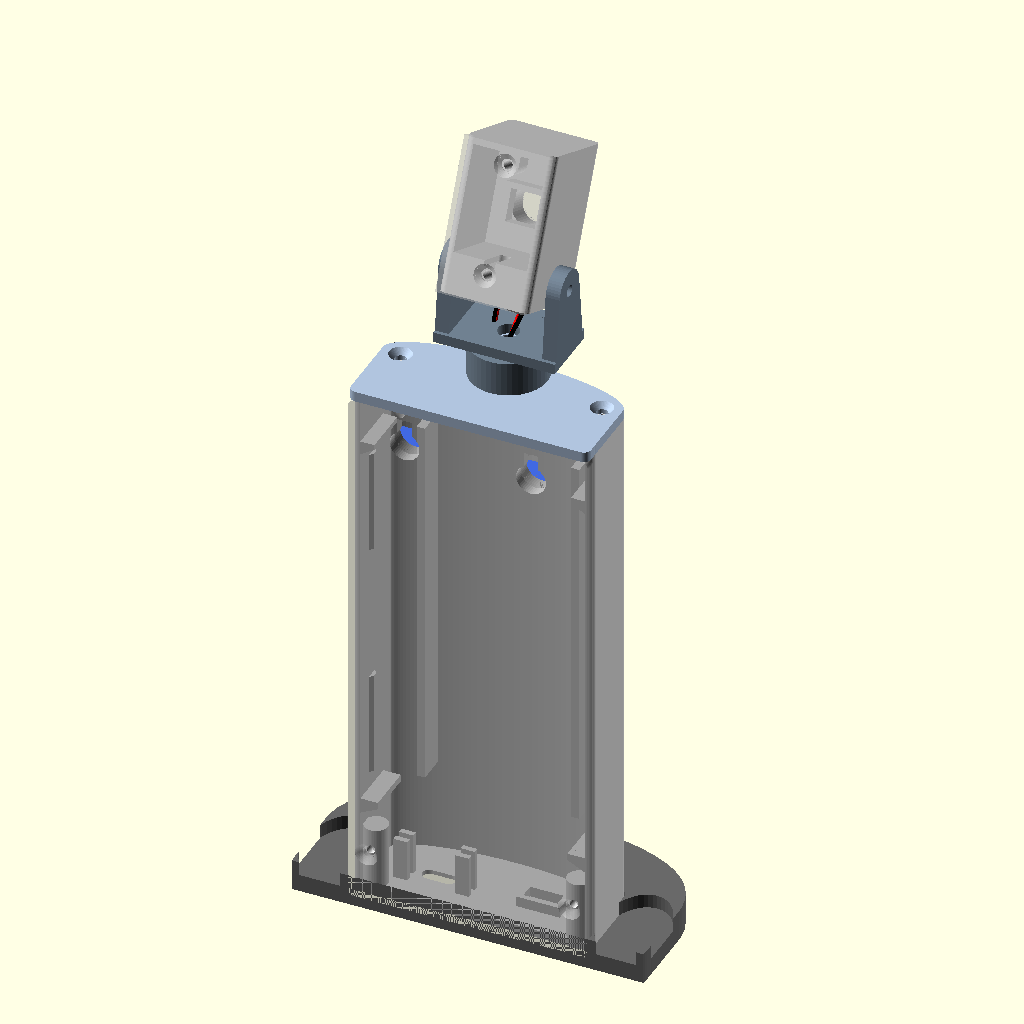
Cell 1: rendered with the file's own defaults.
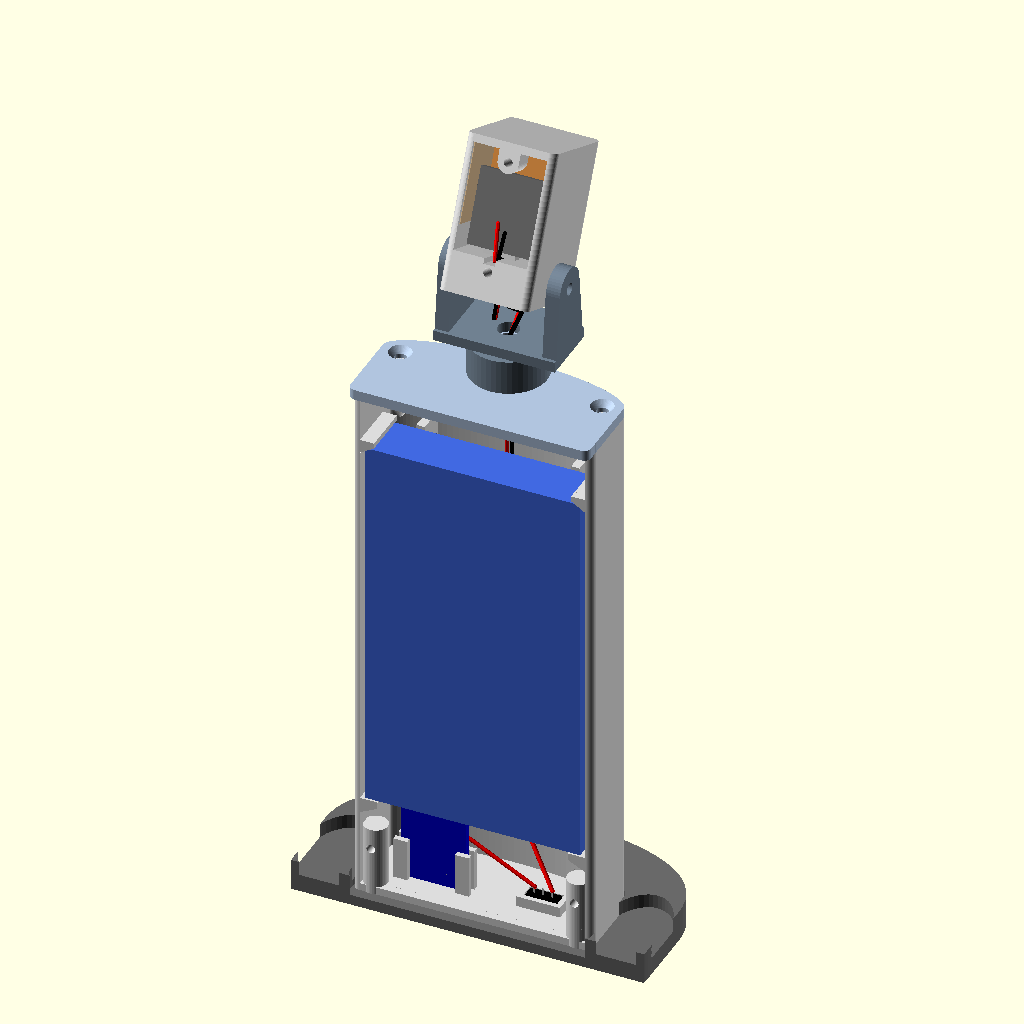
Cell 2: the same model with part = "inside".
All cells are drawn from the same view direction (rotation 55°, 0°, 25°, orthographic, colour scheme Cornfield), but the view is re-fitted for each cell, so position and scale can differ between cells as well as the parameter.
Source of the model, enclosure/archive/v4/camera_enclosure.scad:
// Living-room camera enclosure - parametric OpenSCAD model (v4: wall/corner tower).
//
// A slim upright tower with a flat back, flat sides near the back and a rounded
// front, so it hangs flat on a wall, sits into a left or right corner, or stands on
// a cupboard (in the optional foot).
//   - tower: the battery stands against the back plate; side ribs, a shelf below,
//     ledges above and two front ribs (on a foam pad) hold it. Below it the TP4056
//     stands up with its USB-C opening in the bottom face, next to the switch lever.
//   - back plate: two keyholes (nail, screw, picture hook) and a flat face for
//     adhesive strips; clamped by the crown at the top, two screws at the bottom.
//   - crown: closes the top; its neck carries the turret.
//   - turret: a yoke on a clamp collar round the neck - turns all the way round
//     (pan); the clamp screw sets how stiff it turns.
//   - head: XIAO + camera + antenna, tilting in the yoke on one M3 bolt with a
//     locking nut (about 10 degrees up to 70 down), stiffness set by the nut.
// Only two thin wires run from the battery up the front channel, through the neck
// and into the head.
//
// Pick what to show/export with `part`, then Render (F6) and export STL.
// Print in PETG or ASA, 0.2 mm layers, 3 walls. Tower upright, back plate flat
// (wall side down), crown upside down, yoke on its plate, head on its back face,
// cover/retainer/foot flat. No supports needed.
//
// Hardware: 2x M3x10 (crown) + 2x M3x8 (back plate bottom) + 2x M3x8 (head cover),
// self-tapping; 1x M3x40 + nyloc nut + 2 washers (tilt); 1x M3x16 + nut (pan clamp);
// soft silicone wire 26-28 AWG; 1.5-2 mm foam tape.

part = "assembly";  // [assembly, inside, exploded, section, tower, back, crown, yoke, head, cover, retainer, foot, print_all]
tilt = 25;          // assembly preview: degrees the head looks down (-10..70)
pan = 0;            // assembly preview: degrees the turret is turned to the left
show_parts = true;
show_foot = true;

/* [Contents - measured] */
batt = [61, 14, 110];     // battery: width, thickness, height (incl. the sealed edge)
foam = 1.5;
side_clear = 1.5;
tp = [18.5, 25, 1.6];     // TP4056: width, length (USB end down), PCB
tp_usb_h = 3.2;
sw = [9, 3.5, 3];         // switch: length, body width, body height (lever points down)

/* [Shell] */
wall = 2.2;
pt = 3;                   // back plate thickness (its back face is the wall side)
fit = 0.3;
flat = 18.5;              // flat part of each side, from the back
bulge = 9;                // the rounded front sticks out this far beyond the flats
bot_h = 29;               // bottom compartment: battery shelf top
top_h = 16;               // top compartment above the battery (keyholes, crown screws)

/* [Openings] */
usb_w = 9.6;  usb_h = 4.0;
plug_w = 12.5; plug_h = 7;
switch_slot = [5.5, 2.2];

/* [Turret] */
pan_y = 22;               // pan axis from the back plate's front face (25 from the wall)
neck_r = 7;
neck_h = 10;
collar_r = 11;
arm_t = 4;
axis_up = 17.5;           // tilt axis above the yoke plate: room for the head to swing

/* [Head] */
cam_sq = 8.5;
cam_sq_d = 4.2;
cam_len = 12.4;
lens_bore = 10.4;         // lens measured 10 mm
lens_recess = 0.5;
xiao = [21, 17.8, 8];     // XIAO + Sense standing: height, width, stack thickness
head_x = [-16, 14];       // body front / back (cover adds 2 mm)
head_in_w = 21;
floor_z = 11;
in_top = 40;
cover_t = 2;
axis_hx = -1;             // tilt axis in head coordinates
axis_hz = 5.5;

/* [Screws] */
pilot_d = 2.5;
screw_d = 3.4;
nut_af = 5.7;

$fn = 48;

// ---------- derived ----------
W = batt.x + 2 * side_clear + 2 * wall;
D = flat + bulge;
H = bot_h + batt.z + 1 + top_h;       // tower height without the crown
crown_t = 3;
Ht = H + crown_t;                     // top of the crown
hw = head_in_w / 2 + wall;
cam_z = floor_z + 1.5 + xiao[0] / 2;
cam_front = head_x[0] + lens_recess + cam_len - cam_sq_d;
cam_back = head_x[0] + lens_recess + cam_len;
ret_x = [cam_back, cam_back + 1.6];
xiao_x = ret_x[1] + 3;
plate_z = neck_h;                     // yoke plate bottom (rests on the neck top)
axis_z = plate_z + 3 + axis_up;       // tilt axis in turret coordinates
tp_x0 = -24; tp_x1 = tp_x0 + tp.x;
tp_y = 8;                             // PCB back face
usb_y = tp_y + tp.z + tp_usb_h / 2;
sw_x = 15;
kh_z = H - 10;                        // keyholes
boss_xy = [W / 2 - wall - 3.3, 17.5]; // crown screw bosses (mirrored in x)

// ---------- profile ----------
// Seen from above: x across, y away from the wall (0 = back plate front face).
module prof(o = 0) {
    offset(r = o) union() {
        offset(r = 2) offset(delta = -2) translate([-W / 2, 0]) square([W, flat]);
        translate([0, flat]) scale([W / 2, bulge]) circle(1, $fn = 120);
        translate([-W / 2, flat - 3]) square([W, 3]);
    }
}
module outline(o = 0) { offset(r = o) union() { prof(); translate([-W / 2, -pt]) offset(r = 2) offset(delta = -2) square([W, pt + 3]); } }

// ---------- tower ----------
module tower() {
    difference() {
        union() {
            difference() {
                linear_extrude(H) prof();
                translate([0, 0, wall]) linear_extrude(H) prof(-wall);
                translate([-W / 2 + wall, -1, wall]) cube([W - 2 * wall, wall + 1.01, H]);   // open back
            }
            // battery: shelf ledges below, ledges above, side ribs, front ribs (on foam)
            for (s = [-1, 1]) {
                translate([s * (W / 2 - wall - 2.5), batt.y / 2, bot_h - 1]) hull() {
                    cube([5, batt.y, 2], center = true);
                    translate([s * 2.49, 0, -2.5]) cube([0.01, batt.y, 2], center = true);
                }
                translate([s * (W / 2 - wall - 2), batt.y / 2, bot_h + batt.z + 1 + 0.75]) hull() {
                    cube([4, batt.y, 1.5], center = true);
                    translate([s * 1.99, 0, -2.5]) cube([0.01, batt.y, 1.5], center = true);
                }
                for (z = [bot_h + 20, bot_h + batt.z - 20])
                    translate([s * (W / 2 - wall), batt.y / 2, z]) rotate([0, 0, s > 0 ? 90 : -90])
                        linear_extrude(30, center = true) polygon([[-2, -0.01], [2, -0.01], [0.6, 1], [-0.6, 1]]);
                // front rib: from the inside of the front down to the foam on the battery
                intersection() {
                    translate([s * 22 - 1.2, batt.y + foam, bot_h]) cube([2.4, D, batt.z]);
                    linear_extrude(H) prof(-wall + 0.01);
                }
            }
            // TP4056 stands in two slotted posts, USB end down
            for (x = [tp_x0 + 0.5, tp_x1 - 0.5]) translate([x, tp_y + tp.z / 2, wall + 6]) difference() {
                cube([4, 5, 12], center = true);
                cube([5, tp.z + 0.3, 13], center = true);   // the PCB edge slides into this slot
            }
            // switch cradle on the floor, lever through the bottom
            translate([sw_x, usb_y, wall - 0.01]) difference() {
                translate([-sw.x / 2 - 1.4 - fit, -sw.y / 2 - 1.4 - fit, 0]) cube([sw.x + 2.8 + 2 * fit, sw.y + 2.8 + 2 * fit, sw.z]);
                translate([-sw.x / 2 - fit, -sw.y / 2 - fit, -1]) cube([sw.x + 2 * fit, sw.y + 2 * fit, sw.z + 2]);
            }
            // bosses: back plate screws (bottom corners), crown screws (top, with a cone under)
            for (s = [-1, 1]) {
                translate([s * (W / 2 - wall - 3.1), 3.1, 0]) cylinder(r = 3.4, h = 20);
                translate([s * boss_xy.x, boss_xy.y, H - 13]) {
                    cylinder(r = 3.4, h = 13);
                    translate([0, 0, -4]) cylinder(r1 = 0.5, r2 = 3.4, h = 4.01);
                }
            }
        }
        // USB-C and switch lever through the bottom
        translate([(tp_x0 + tp_x1) / 2, usb_y, -1]) slot(usb_w, usb_h, wall + 2);
        translate([(tp_x0 + tp_x1) / 2, usb_y, -0.01]) slot(plug_w, plug_h, 1.01);
        translate([sw_x - switch_slot.x / 2, usb_y - switch_slot.y / 2, -1]) cube([switch_slot.x, switch_slot.y, wall + 2]);
        // screw pilots
        for (s = [-1, 1]) {
            translate([s * (W / 2 - wall - 3.1), -1, 14]) rotate([-90, 0, 0]) cylinder(d = pilot_d, h = 9);
            translate([s * boss_xy.x, boss_xy.y, H - 12]) cylinder(d = pilot_d, h = 13);
        }
    }
}
module slot(w, h, depth) {
    hull() for (x = [-(w - h) / 2, (w - h) / 2]) translate([x, 0, 0]) cylinder(d = h, h = depth);
}

// ---------- back plate (y from -pt to 0) ----------
module keyhole_cut() {
    translate([0, 0.01, 0]) rotate([90, 0, 0]) {
        cylinder(d = 8.5, h = pt + 1);
        translate([-2.1, 0, 0]) cube([4.2, 8, pt + 1]);
    }
}
module back() {
    difference() {
        union() {
            translate([-W / 2, -pt, 0]) rotate([90, 0, 0]) mirror([0, 0, 1])
                linear_extrude(pt) offset(r = 2) offset(delta = -2) square([W, H]);
            // pockets behind the keyholes for the screw/nail head
            for (s = [-1, 1]) translate([s * 18 - 7, -0.01, kh_z - 6]) cube([14, 4, 15]);
        }
        for (s = [-1, 1]) translate([s * 18, 0, kh_z]) {
            keyhole_cut();
            // head cavity: round entry, then a channel up
            translate([0, 4.5, 0]) rotate([90, 0, 0]) cylinder(d = 9, h = 4.5);
            translate([-4.5, 0, 0]) cube([9, 3.2, 9]);
        }
        // bottom screws, countersunk on the wall side
        for (s = [-1, 1]) translate([s * (W / 2 - wall - 3.1), 1, 14]) rotate([90, 0, 0]) {
            cylinder(d = screw_d, h = pt + 2);
            translate([0, 0, 1 + pt - 1.7]) cylinder(d1 = screw_d, d2 = 6.4, h = 1.71);
        }
    }
}

// ---------- crown (in place, z from H) ----------
module crown() {
    difference() {
        union() {
            translate([0, 0, H]) linear_extrude(crown_t) union() {
                outline();
                translate([0, pan_y]) circle(r = collar_r);   // chin under the turret
            }
            // plug into the tower opening (not over the back opening)
            translate([0, 0, H - 3]) linear_extrude(3.01) intersection() {
                prof(-wall - fit);
                translate([-W, 4.3]) square([2 * W, D]);
            }
            translate([0, pan_y, Ht - 0.01]) cylinder(r = neck_r, h = neck_h);
        }
        translate([0, pan_y, H - 5]) cylinder(d = 5, h = neck_h + 20);   // wires
        for (s = [-1, 1]) translate([s * boss_xy.x, boss_xy.y, H - 4]) {
            cylinder(d = screw_d, h = 10);
            translate([0, 0, 4 + crown_t - 1.7]) cylinder(d1 = screw_d, d2 = 6.4, h = 1.71);
        }
    }
}

// ---------- turret yoke (turret coordinates: origin on the pan axis at the crown top,
// the head looks towards -x) ----------
module yoke() {
    difference() {
        union() {
            // clamp collar round the neck, lugs at the front
            translate([0, 0, 0.2]) cylinder(r = collar_r, h = plate_z - 0.2);
            translate([-collar_r - 5, -5, 0.2]) cube([8, 10, plate_z - 0.2]);
            // plate and arms
            translate([-9, -(hw + 0.6 + arm_t), plate_z]) cube([18, 2 * (hw + 0.6 + arm_t), 3]);
            for (s = [-1, 1]) hull() {
                translate([-8, s > 0 ? hw + 0.6 : -(hw + 0.6 + arm_t), plate_z]) cube([16, arm_t, 3]);
                translate([0, s > 0 ? hw + 0.6 : -(hw + 0.6), axis_z]) rotate([s > 0 ? -90 : 90, 0, 0]) cylinder(r = 6, h = arm_t);
            }
        }
        translate([0, 0, -1]) cylinder(r = neck_r + 0.15, h = plate_z + 1);
        translate([0, 0, -1]) cylinder(d = 6, h = plate_z + 10);                      // wires
        translate([-collar_r - 6, -1, -1]) cube([collar_r + 1, 2, plate_z + 0.5]);     // clamp slit
        translate([-collar_r - 1.5, -10, plate_z / 2]) rotate([-90, 0, 0]) cylinder(d = screw_d, h = 20);
        translate([-collar_r - 1.5, 3, plate_z / 2]) rotate([-90, 0, 0]) cylinder(r = nut_af / 2 / cos(30), h = 5, $fn = 6);
        translate([0, -30, axis_z]) rotate([-90, 0, 0]) cylinder(d = screw_d, h = 60);  // tilt bolt
    }
}

// ---------- head (head coordinates: origin bottom centre, lens towards -x) ----------
module head() {
    difference() {
        union() {
            difference() {
                translate([head_x[0], -hw, 0]) rounded_block(head_x[1] - head_x[0], 2 * hw, in_top + wall, 2);
                translate([cam_front, -head_in_w / 2, floor_z]) cube([head_x[1] - cam_front + 1, head_in_w, in_top - floor_z]);
            }
            translate([cam_front - 0.01, -(cam_sq + 0.4) / 2 - 1.6, cam_z - (cam_sq + 0.4) / 2 - 1.6])
                cube([cam_back - cam_front, cam_sq + 3.6, cam_sq + 3.6]);
            translate([head_x[1] - 6, 0, in_top - 3]) rotate([0, 90, 0]) cylinder(r = 3, h = 6.01);
            translate([head_x[1] - 6, -3, in_top - 3]) cube([6.01, 6, 3]);
        }
        translate([head_x[0] - 1, 0, cam_z]) rotate([0, 90, 0]) cylinder(d = lens_bore, h = cam_front - head_x[0] + 1.01);
        translate([head_x[0] - 0.01, 0, cam_z]) rotate([0, 90, 0]) cylinder(d1 = lens_bore + 2.4, d2 = lens_bore, h = 1.2);
        translate([cam_front - 0.02, -(cam_sq + 0.4) / 2, cam_z - (cam_sq + 0.4) / 2]) cube([cam_back - cam_front + 1, cam_sq + 0.4, cam_sq + 0.4]);
        // tilt bolt through the solid bottom, wire hole beside it, groove to the back
        translate([axis_hx, -hw - 1, axis_hz]) rotate([-90, 0, 0]) cylinder(d = screw_d, h = 2 * hw + 2);
        translate([3, 0, -1]) cylinder(d = 4, h = floor_z + 1);
        translate([3, -1.6, floor_z - 1.5]) cube([head_x[1] - 2, 3.2, 2]);
        for (z = [7.5, in_top - 3]) translate([head_x[1] - 8, 0, z]) rotate([0, 90, 0]) cylinder(d = pilot_d, h = 9);
    }
}
module rounded_block(l, w, h, r) {
    hull() for (x = [r, l - r], y = [r, w - r]) translate([x, y, 0]) cylinder(r = r, h = h);
}
module cover() {
    difference() {
        translate([head_x[1], -hw, 0]) cube([cover_t, 2 * hw, in_top + wall]);
        for (z = [7.5, in_top - 3]) translate([head_x[1] - 1, 0, z]) rotate([0, 90, 0]) {
            cylinder(d = screw_d, h = cover_t + 2);
            translate([0, 0, 1 + cover_t - 1.6]) cylinder(d1 = screw_d, d2 = 6.4, h = 1.61);
        }
    }
}
module retainer() {
    difference() {
        translate([ret_x[0], -head_in_w / 2 + 0.2, floor_z + 0.2]) cube([ret_x[1] - ret_x[0], head_in_w - 0.4, in_top - floor_z - 0.4]);
        translate([ret_x[0] - 1, -4, floor_z - 1]) cube([3.6, 8, cam_z - cam_sq / 2 - floor_z + 1.5]);
    }
}

// ---------- foot for a cupboard (optional) ----------
module foot() {
    difference() {
        linear_extrude(9) intersection() {
            offset(r = 16) outline();
            translate([-W, -pt]) square([2 * W, 3 * D]);
        }
        translate([0, 0, 3]) linear_extrude(7) outline(fit);
        // finger notches to lift the tower out (to charge, or to turn it off)
        for (s = [-1, 1]) translate([s * (W / 2 + 8), 8, 5]) scale([1, 1.6, 1]) cylinder(r = 9, h = 10);
    }
}

// ---------- dummies (preview only) ----------
only = "";
function show(n) = only == "" || only == n;
module wire(pts, c) color(c) for (i = [0 : len(pts) - 2]) hull() {
    translate(pts[i]) sphere(d = 1.2, $fn = 8);
    translate(pts[i + 1]) sphere(d = 1.2, $fn = 8);
}
module tower_contents() {
    if (show("battery")) {
        color("RoyalBlue") translate([-batt.x / 2, 0.2, bot_h + 0.3]) cube([batt.x, batt.y - 0.4, batt.z]);
        color("Silver") for (x = [-12, 8]) translate([x, batt.y / 2, bot_h - 3]) cube([5, 0.3, 3.4]);
    }
    if (show("foam")) color("LightYellow") translate([-batt.x / 2 + 5, batt.y - 0.2, bot_h + 10]) cube([batt.x - 10, foam, batt.z - 20]);
    if (show("tp4056")) translate([tp_x0, tp_y, wall]) {
        color("MediumBlue") cube([tp.x, tp.z, tp.y]);
        color("Silver") translate([tp.x / 2 - 4.5, tp.z, -2]) cube([9, tp_usb_h, 9.3]);
        color("Black") translate([tp.x / 2 - 2.5, tp.z, 12]) cube([5, 1.5, 5]);
    }
    if (show("switch")) translate([sw_x - sw.x / 2, usb_y - sw.y / 2, wall]) {
        color("Black") cube([sw.x, sw.y, sw.z]);
        color("Silver") for (i = [0 : 2]) translate([1.5 + i * 2.5, sw.y / 2, sw.z]) cube([0.5, 0.3, 2]);
        color("WhiteSmoke") translate([sw.x / 2 - 0.75, sw.y / 2 - 0.75, -2.5]) cube([1.5, 1.5, 2.5]);
    }
    if (show("wires_tower")) {
        top = wall + tp.y;
        wire([[-10, batt.y / 2, bot_h - 2], [tp_x1 - 4, tp_y + 3, top + 1], [tp_x1 - 4, tp_y + 1, top - 1]], "Red");
        wire([[10, batt.y / 2, bot_h - 2], [tp_x0 + 8, tp_y + 4, top + 2], [tp_x0 + 8, tp_y + 1, top - 1]], "Black");
        wire([[tp_x0 + 4, tp_y + 1, top - 1], [sw_x - 2.5, usb_y, wall + sw.z + 2]], "Red");
        wire([[sw_x + 2.5, usb_y, wall + sw.z + 2], [-0.6, D - 5, bot_h], [-0.6, D - 5, H - 2], [-0.6, pan_y, H - 1], [-0.6, pan_y, Ht + neck_h]], "Red");
        wire([[tp_x0 + 12, tp_y + 1, top - 1], [0.6, D - 5, bot_h], [0.6, D - 5, H - 2], [0.6, pan_y, H - 1], [0.6, pan_y, Ht + neck_h]], "Black");
    }
}
module head_contents() {
    if (show("xiao")) translate([xiao_x, -xiao[1] / 2, floor_z + 1.5]) {
        color("Black") cube([1.2, xiao[1] - 3, xiao[0] - 3]);
        color("Ivory") translate([-2.5, 1.5, xiao[0] - 7.5]) cube([2.5, xiao[1] - 6, 4]);
        color("DimGray") translate([xiao[2] - 1.2, 0, 0]) cube([1.2, xiao[1], xiao[0]]);
        color("Silver") translate([3, 2, 2]) cube([xiao[2] - 4.2, xiao[1] - 4, 10]);
        color("Silver") translate([xiao[2] - 4.4, xiao[1] / 2 - 4.5, -1.5]) cube([3.2, 9, 7]);
    }
    if (show("camera")) translate([head_x[0] + lens_recess, 0, cam_z]) {
        color("Black") rotate([0, 90, 0]) cylinder(d = 10, h = cam_len - cam_sq_d);
        color("Black") translate([cam_len - cam_sq_d, -cam_sq / 2, -cam_sq / 2]) cube([cam_sq_d - 0.3, cam_sq, cam_sq]);
        color("SteelBlue") translate([cam_len - 0.3, -cam_sq / 2, -cam_sq / 2]) cube([0.3, cam_sq, cam_sq]);
    }
    if (show("flex")) color("Orange") {
        z0 = floor_z + 0.4;
        translate([cam_back - 0.3, -3, z0]) cube([0.3, 6, cam_z - cam_sq / 2 - z0]);
        translate([cam_back - 0.3, -3, z0]) cube([xiao_x - cam_back - 0.5, 6, 0.3]);
        translate([xiao_x - 1.1, -3, z0]) cube([0.3, 6, xiao[0] - 5]);
    }
    if (show("antenna")) color("Tan") {
        translate([cam_front + 1, -head_in_w / 2 + 2, in_top - 0.2]) cube([head_x[1] - cam_front - 2, 12, 0.2]);
        translate([cam_front + 1, -head_in_w / 2, in_top - 0.2 - 22]) cube([head_x[1] - cam_front - 2, 0.2, 22]);
    }
    if (show("wires_head")) {
        wire([[2.4, 0, -6], [2.4, 0, floor_z - 0.8], [xiao_x + xiao[2] + 1, 0, floor_z - 0.8], [xiao_x + xiao[2] + 1, -1, floor_z + 9]], "Red");
        wire([[3.6, 0, -6], [3.6, 0, floor_z - 0.5], [xiao_x + xiao[2] + 1.5, 1, floor_z - 0.5], [xiao_x + xiao[2] + 1.5, 1.5, floor_z + 7]], "Black");
    }
}
// wires between the neck top and the head (turret coordinates, head level)
module turret_contents() {
    if (show("wires_turret")) {
        wire([[-0.6, 0, plate_z], [-3, 2, plate_z + 8], [-1, 0, axis_z - axis_hz + 1 - 6]], "Red");
        wire([[0.6, 0, plate_z], [-2, 3, plate_z + 8], [0, 0, axis_z - axis_hz + 1 - 6]], "Black");
    }
}

// ---------- placement ----------
// turret frame -> tower: on the pan axis at the crown top, head looking away from the wall
module at_turret() { translate([0, pan_y, Ht]) rotate(-90 + pan) children(); }
// head frame -> turret: tilt about the bolt
module at_head() { translate([0, 0, axis_z]) rotate([0, -tilt, 0]) translate([-axis_hx, 0, -axis_hz]) children(); }

module assembled(explode = 0, lid_on = true) {
    color("Gainsboro") tower();
    if (lid_on) color("Silver", 0.5) translate([0, -explode * 1.5, 0]) back();
    if (show_parts) translate([0, explode * 0.6, 0]) tower_contents();
    color("LightSteelBlue") translate([0, 0, explode * 2]) crown();
    if (show_foot) color("DimGray") translate([0, 0, -3 - explode * 1.5]) foot();
    translate([0, 0, explode * 3.5]) at_turret() {
        color("SlateGray") yoke();
        if (show_parts) turret_contents();
        translate([0, 0, explode * 1.2]) at_head() {
            color("Gainsboro") head();
            if (lid_on) color("Silver", 0.5) translate([explode * 2, 0, 0]) cover();
            color("Peru") translate([explode * 0.6, 0, 0]) retainer();
            if (show_parts) translate([explode * 1.2, 0, 0]) head_contents();
        }
    }
}
module cut(c) difference() { color(c) children(); color(c) translate([-200, -100, -50]) cube([200, 300, 400]); }

if (part == "tower") tower();
else if (part == "back") rotate([-90, 0, 0]) translate([0, pt, 0]) back();
else if (part == "crown") translate([0, 0, Ht]) rotate([180, 0, 0]) crown();
else if (part == "yoke") yoke();
else if (part == "head") rotate([0, -90, 0]) translate([-head_x[1], 0, 0]) head();
else if (part == "cover") rotate([0, -90, 0]) translate([-head_x[1], 0, 0]) cover();
else if (part == "retainer") rotate([0, 90, 0]) translate([-ret_x[0], 0, 0]) retainer();
else if (part == "foot") foot();
else if (part == "print_all") {
    tower();
    translate([W + 15, 0, 0]) rotate([-90, 0, 0]) translate([0, pt, 0]) back();
    translate([-W - 15, 0, Ht]) rotate([180, 0, 0]) crown();
    translate([-W - 15, -60, 0]) yoke();
    translate([0, -70, 0]) rotate([0, -90, 0]) translate([-head_x[1], 0, 0]) head();
    translate([50, -70, 0]) rotate([0, -90, 0]) translate([-head_x[1], 0, 0]) cover();
    translate([80, -70, 0]) rotate([0, 90, 0]) translate([-ret_x[0], 0, 0]) retainer();
    translate([0, -170, 0]) foot();
}
// pieces for the web viewer: tower ones in tower coordinates, yoke/turret ones in turret
// coordinates, head ones in head coordinates
else if (part == "x_tower") tower();
else if (part == "x_back") back();
else if (part == "x_crown") crown();
else if (part == "x_foot") translate([0, 0, -3]) foot();
else if (part == "x_yoke") yoke();
else if (part == "x_head") head();
else if (part == "x_cover") cover();
else if (part == "x_retainer") retainer();
else if (part == "x_tower_dummy") tower_contents();
else if (part == "x_turret_dummy") turret_contents();
else if (part == "x_head_dummy") head_contents();
else if (part == "inside") assembled(lid_on = false);
else if (part == "exploded") assembled(explode = 14);
else if (part == "section") {
    cut("Gainsboro") tower();
    cut("Silver") back();
    cut("LightSteelBlue") crown();
    if (show_foot) cut("DimGray") translate([0, 0, -3]) foot();
    at_turret() { cut("SlateGray") yoke(); at_head() { cut("Gainsboro") head(); cut("Silver") cover(); cut("Peru") retainer(); } }
    if (show_parts) { tower_contents(); at_turret() { turret_contents(); at_head() head_contents(); } }
}
else assembled();

echo(str("VIEWER {\"W\":", W, ",\"D\":", D, ",\"pt\":", pt, ",\"H\":", H, ",\"Ht\":", Ht, ",\"pan_y\":", pan_y,
         ",\"axis_z\":", axis_z, ",\"axis_hx\":", axis_hx, ",\"axis_hz\":", axis_hz, "}"));
Parameter table extracted from the source (name, type, default, range or options):
part: string, default "assembly", options "assembly", "inside", "exploded", "section", "tower", "back", "crown", "yoke", "head", "cover", "retainer", "foot", "print_all"
tilt: number, default 25
pan: number, default 0
show_parts: bool, default true
show_foot: bool, default true
batt: vector, default [61, 14, 110]
foam: number, default 1.5
side_clear: number, default 1.5
tp: vector, default [18.5, 25, 1.6]
tp_usb_h: number, default 3.2
sw: vector, default [9, 3.5, 3]
wall: number, default 2.2
pt: number, default 3
fit: number, default 0.3
flat: number, default 18.5
bulge: number, default 9
bot_h: number, default 29
top_h: number, default 16
switch_slot: vector, default [5.5, 2.2]
pan_y: number, default 22
neck_r: number, default 7
neck_h: number, default 10
collar_r: number, default 11
arm_t: number, default 4
axis_up: number, default 17.5
cam_sq: number, default 8.5
cam_sq_d: number, default 4.2
cam_len: number, default 12.4
lens_bore: number, default 10.4
lens_recess: number, default 0.5
xiao: vector, default [21, 17.8, 8]
head_x: vector, default [-16, 14]
head_in_w: number, default 21
floor_z: number, default 11
in_top: number, default 40
cover_t: number, default 2
axis_hx: number, default -1
axis_hz: number, default 5.5
pilot_d: number, default 2.5
screw_d: number, default 3.4
nut_af: number, default 5.7
crown_t: number, default 3
tp_y: number, default 8
sw_x: number, default 15
